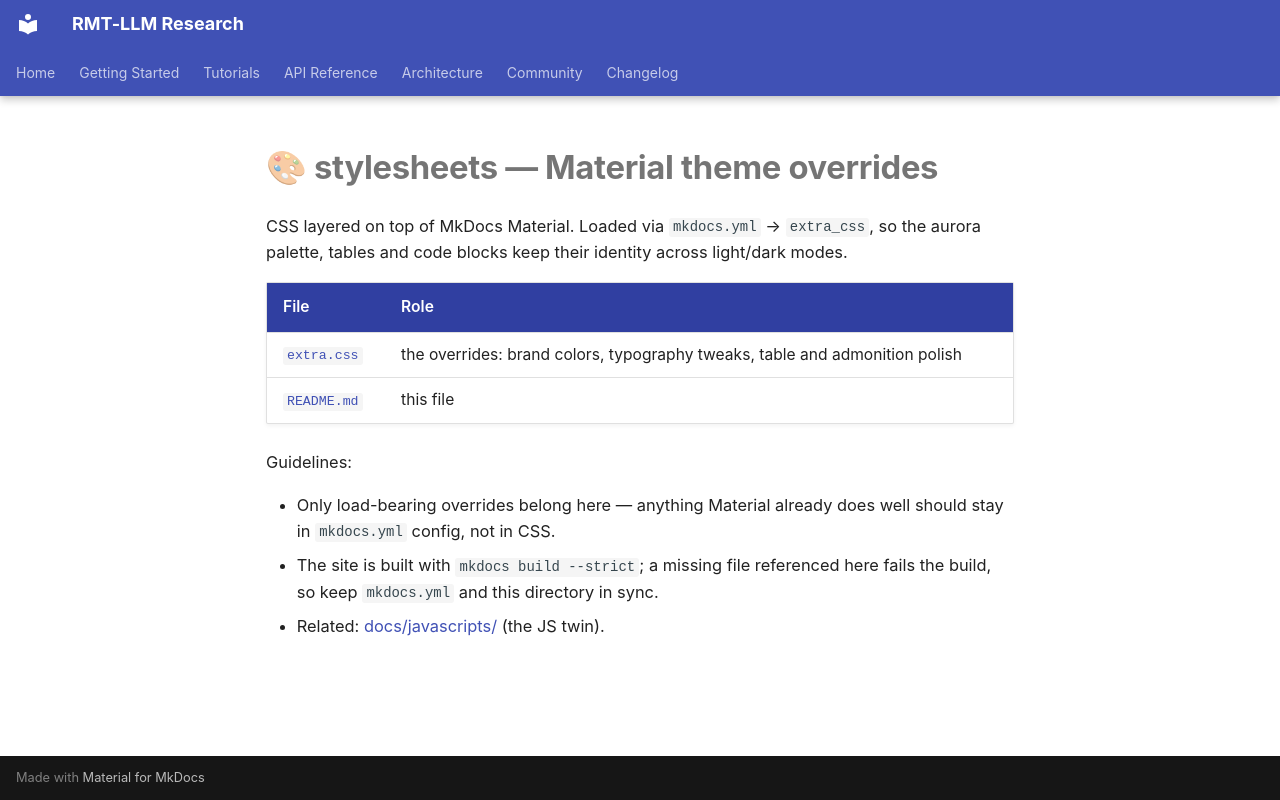

repository: wild8highlander/rmt-llm-research · page: stylesheets/index.html · generator: mkdocs

# 🎨 stylesheets — Material theme overrides

CSS layered on top of MkDocs Material. Loaded via `mkdocs.yml` →
`extra_css`, so the aurora palette, tables and code blocks keep their
identity across light/dark modes.

| File | Role |
|------|------|
| [`extra.css`](extra.css) | the overrides: brand colors, typography tweaks, table and admonition polish |
| [`README.md`](README.md) | this file |

Guidelines:

- Only load-bearing overrides belong here — anything Material already does
  well should stay in `mkdocs.yml` config, not in CSS.
- The site is built with `mkdocs build --strict`; a missing file referenced
  here fails the build, so keep `mkdocs.yml` and this directory in sync.
- Related: [docs/javascripts/](../javascripts/README.md) (the JS twin).
